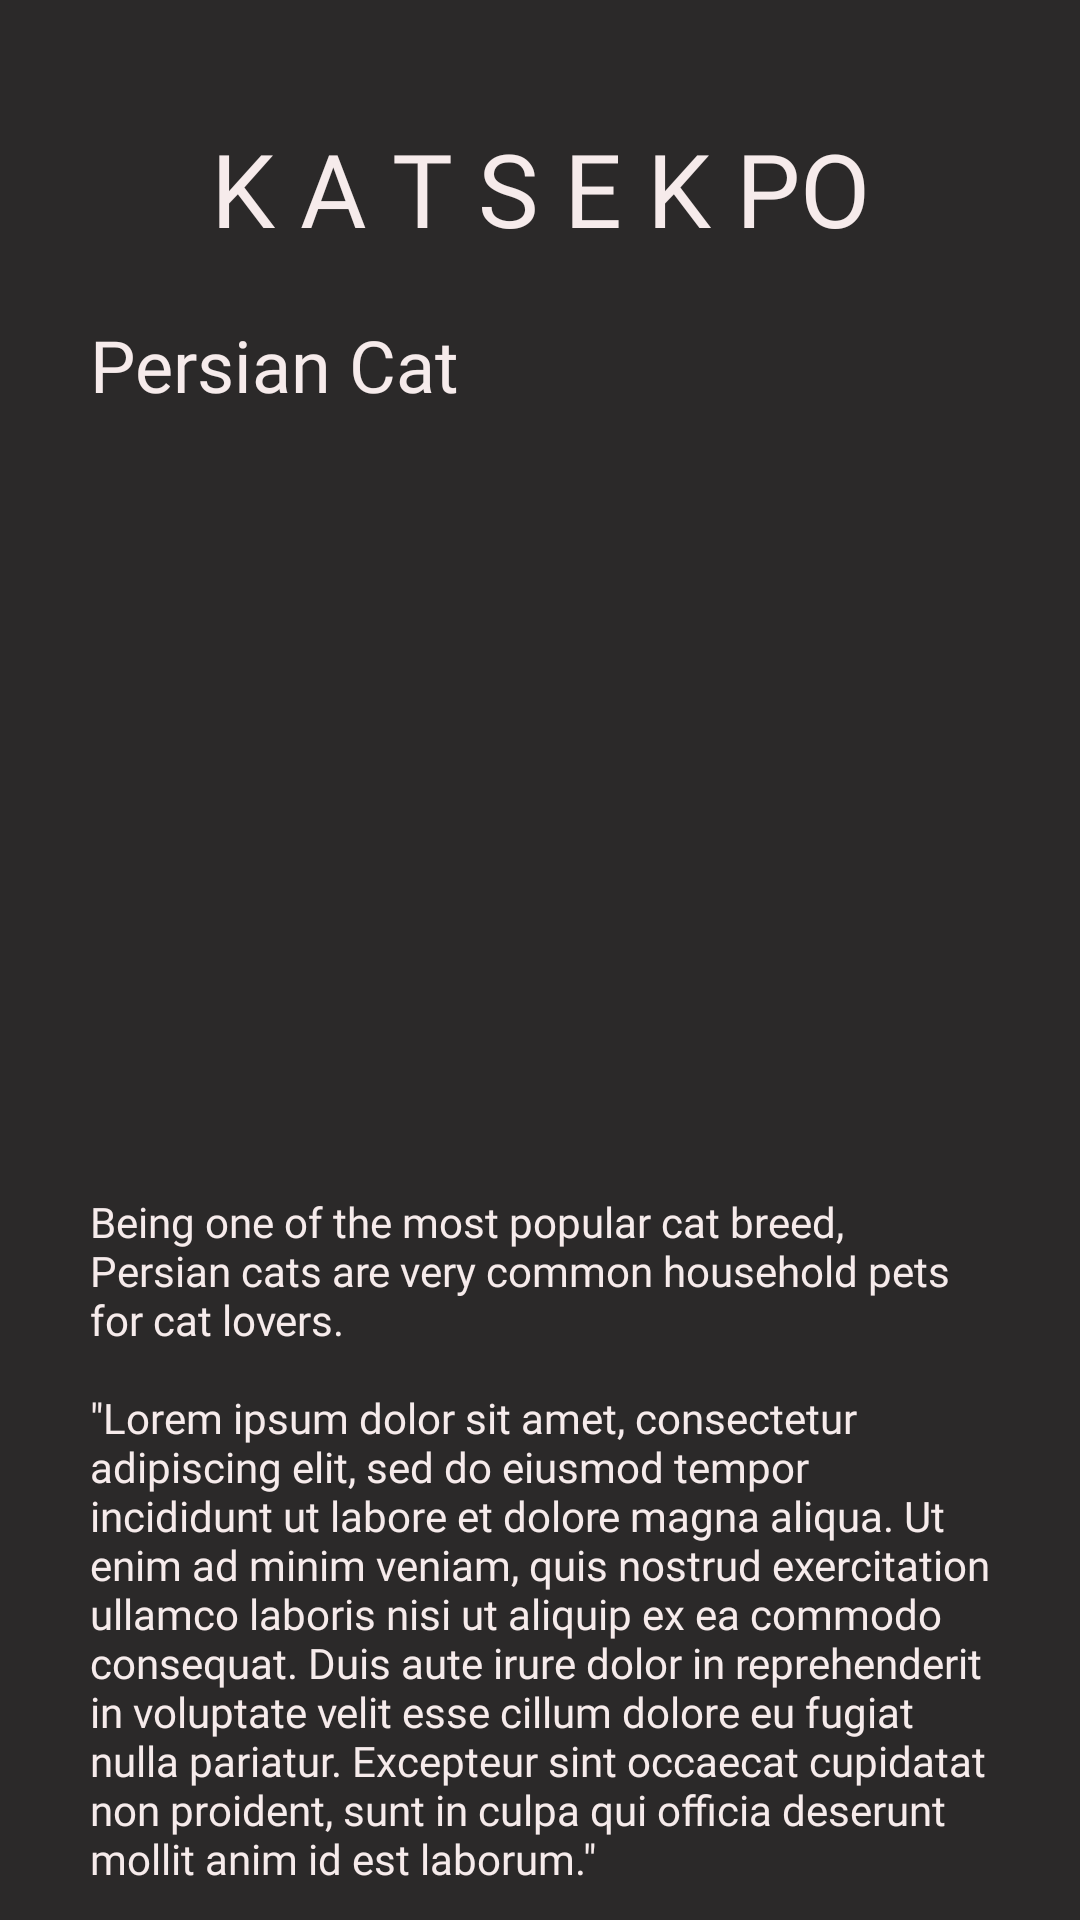

Reconstruct the res/layout file that produces this screen, plus the resources it refers to.
<!-- AndroidManifest.xml: application theme Theme.ProductInforApp -->
<!-- res/layout/activity_persian.xml -->
<?xml version="1.0" encoding="utf-8"?>
<androidx.constraintlayout.widget.ConstraintLayout xmlns:android="http://schemas.android.com/apk/res/android"
    xmlns:app="http://schemas.android.com/apk/res-auto"
    xmlns:tools="http://schemas.android.com/tools"
    android:id="@+id/layout"
    android:layout_width="match_parent"
    android:layout_height="match_parent"
    android:background="#2B2929"
    tools:context=".PersianActivity">

    <Button
        android:id="@+id/btn_back_to_main"
        style="@style/Widget.MaterialComponents.Button.OutlinedButton"
        android:layout_width="0dp"
        android:layout_height="wrap_content"
        android:layout_marginStart="30dp"
        android:layout_marginTop="40dp"
        android:layout_marginEnd="30dp"
        android:outlineProvider="paddedBounds"
        android:text="Back to Home page"
        android:textColor="#DAD0D0"
        android:textSize="20sp"
        app:cornerRadius="0dp"
        app:layout_constraintEnd_toEndOf="parent"
        app:layout_constraintStart_toStartOf="parent"
        app:layout_constraintTop_toBottomOf="@+id/txt_decription"
        app:strokeColor="#706969" />

    <TextView
        android:id="@+id/txt_breed_name"
        android:layout_width="0dp"
        android:layout_height="wrap_content"
        android:layout_marginStart="30dp"
        android:layout_marginTop="20dp"
        android:layout_marginEnd="30dp"
        android:fontFamily="@font/work_sans_medium"
        android:text="@string/persian_cat"
        android:textColor="#F6EBEB"
        android:textSize="24sp"
        app:layout_constraintEnd_toEndOf="parent"
        app:layout_constraintHorizontal_bias="0.0"
        app:layout_constraintStart_toStartOf="parent"
        app:layout_constraintTop_toBottomOf="@+id/txt_app_name2" />

    <TextView
        android:id="@+id/txt_app_name2"
        android:layout_width="wrap_content"
        android:layout_height="wrap_content"
        android:layout_marginTop="40dp"
        android:fontFamily="@font/work_sans_semibold"
        android:text="K A T S E K PO"
        android:textColor="#F6EBEB"
        android:textSize="34sp"
        app:layout_constraintEnd_toEndOf="parent"
        app:layout_constraintStart_toStartOf="parent"
        app:layout_constraintTop_toTopOf="parent" />

    <ImageView
        android:id="@+id/imageView"
        android:layout_width="0dp"
        android:layout_height="220dp"
        android:layout_marginStart="30dp"
        android:layout_marginTop="20dp"
        android:layout_marginEnd="30dp"
        android:scaleType="centerCrop"
        app:layout_constraintEnd_toEndOf="parent"
        app:layout_constraintStart_toStartOf="parent"
        app:layout_constraintTop_toBottomOf="@+id/txt_breed_name"
        app:srcCompat="@drawable/persian" />

    <TextView
        android:id="@+id/txt_decription"
        android:layout_width="0dp"
        android:layout_height="wrap_content"
        android:layout_marginStart="30dp"
        android:layout_marginTop="20dp"
        android:layout_marginEnd="30dp"
        android:fontFamily="@font/work_sans"
        android:text="@string/persian_cat_description"
        android:textColor="#F6EBEB"
        app:layout_constraintEnd_toEndOf="parent"
        app:layout_constraintStart_toStartOf="parent"
        app:layout_constraintTop_toBottomOf="@+id/imageView" />
</androidx.constraintlayout.widget.ConstraintLayout>
<!-- resources referenced by this layout -->
<resources>
  <string name="persian_cat">Persian Cat</string>
  <string name="persian_cat_description">Being one of the most popular cat breed, Persian cats are very common household pets for cat lovers.\n\n\"Lorem ipsum dolor sit amet, consectetur adipiscing elit, sed do eiusmod tempor incididunt ut labore et dolore magna aliqua. Ut enim ad minim veniam, quis nostrud exercitation ullamco laboris nisi ut aliquip ex ea commodo consequat. Duis aute irure dolor in reprehenderit in voluptate velit esse cillum dolore eu fugiat nulla pariatur. Excepteur sint occaecat cupidatat non proident, sunt in culpa qui officia deserunt mollit anim id est laborum.\"</string>
  <style name="Theme.ProductInforApp" parent="Base.Theme.ProductInforApp" />
  <style name="Base.Theme.ProductInforApp" parent="Theme.Material3.DayNight.NoActionBar">
          
          
      </style>
</resources>
